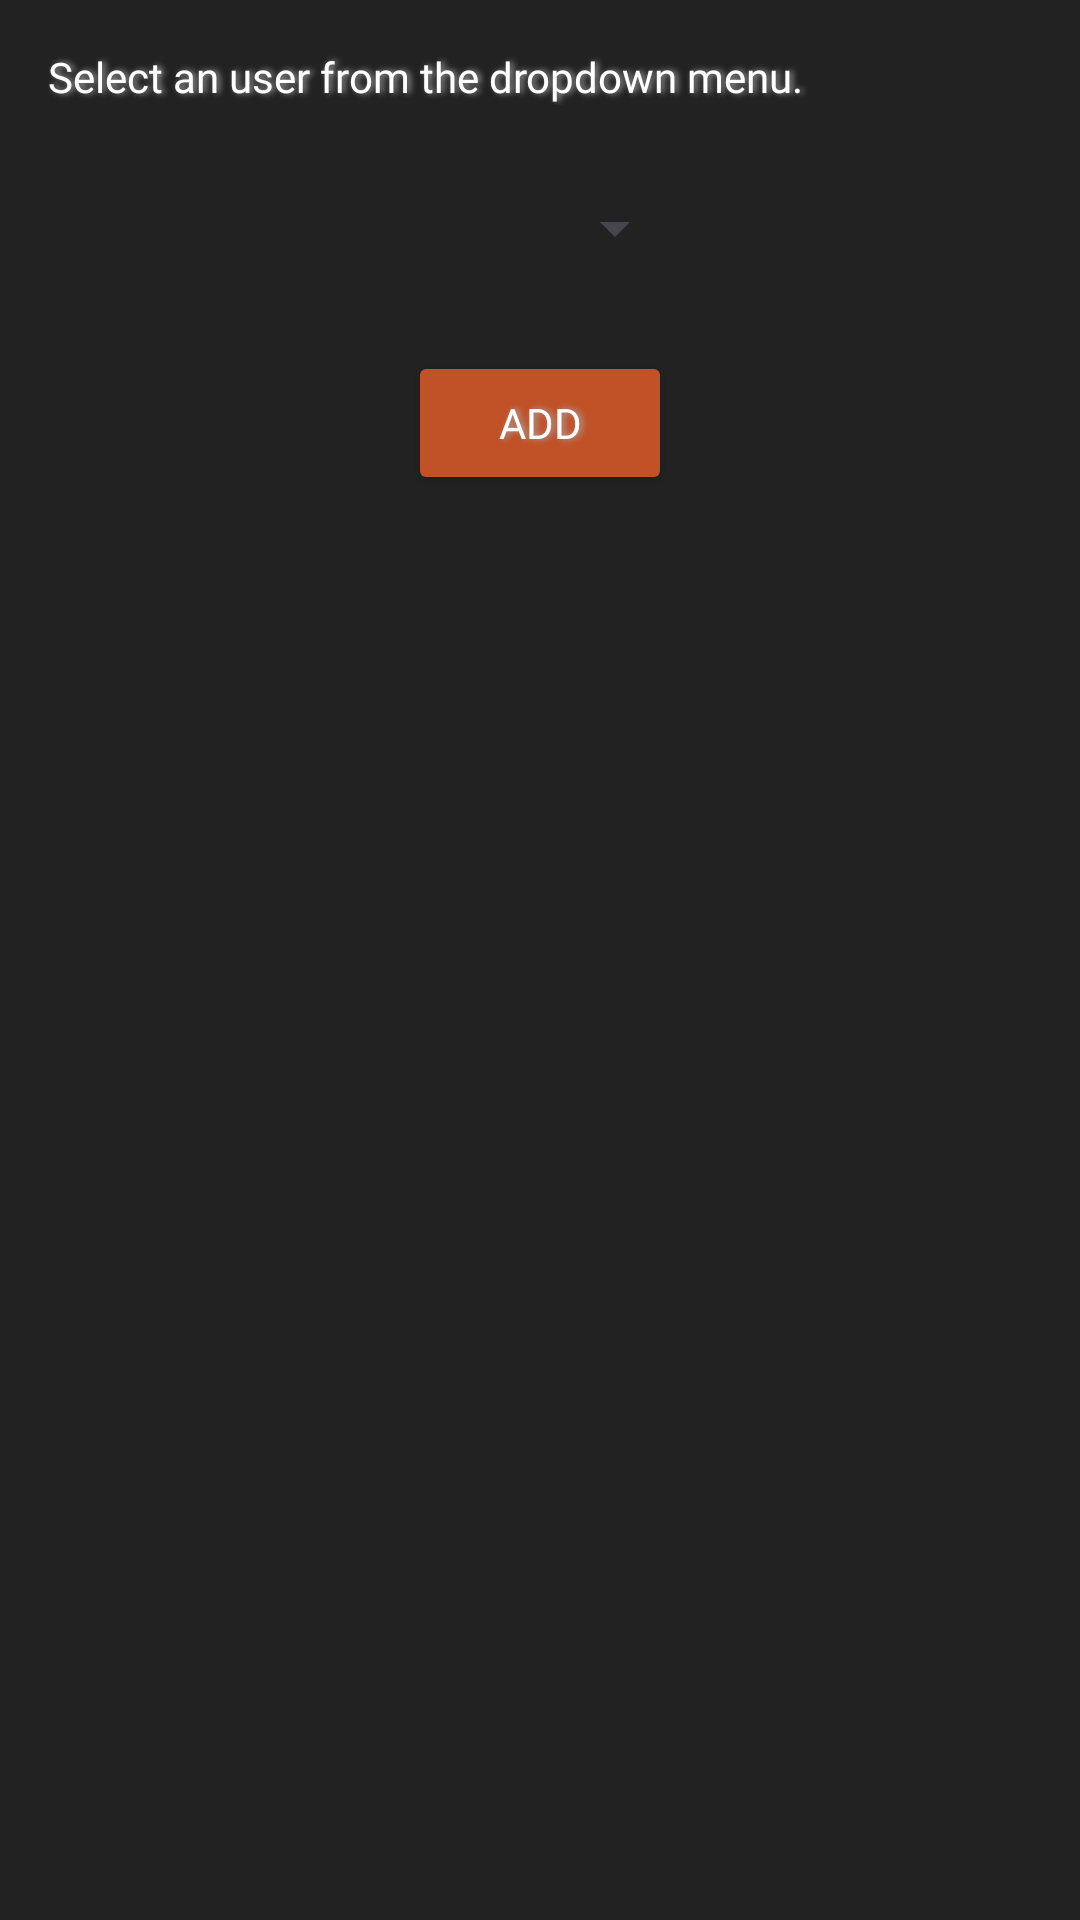

Here is an Android app screen rendered from its layout file. Give the layout XML and the strings, colors and styles it references.
<!-- AndroidManifest.xml: application theme Theme.CFPApp -->
<!-- res/layout/activity_user_selection.xml -->
<?xml version="1.0" encoding="utf-8"?>
<LinearLayout xmlns:android="http://schemas.android.com/apk/res/android"
    xmlns:app="http://schemas.android.com/apk/res-auto"
    xmlns:tools="http://schemas.android.com/tools"
    android:layout_width="match_parent"
    android:layout_height="match_parent"
    android:background="#222222"
    android:orientation="vertical"
    android:padding="16dp"
    tools:context=".ProfileSettings.createWorkoutCoach.GroupSelectionActivity">

    <TextView
        android:id="@+id/tvUserSelect"
        android:layout_width="match_parent"
        android:layout_height="wrap_content"
        android:fontFamily="@font/doppio_one"
        android:shadowColor="#A8A8A8"
        android:shadowDx="3"
        android:shadowDy="0"
        android:shadowRadius="5"
        android:text="Select an user from the dropdown menu."
        android:textColor="#FFFFFF" />

    <Spinner
        android:id="@+id/userSpinner"
        android:layout_width="213dp"
        android:layout_height="82dp"
        />

    
    <Button
        android:id="@+id/btnUserSelect"
        android:layout_width="wrap_content"
        android:layout_height="wrap_content"
        android:layout_gravity="center"
        android:backgroundTint="#C15127"
        android:fontFamily="@font/doppio_one"
        android:shadowColor="#A8A8A8"
        android:shadowDx="3"
        android:shadowDy="0"
        android:shadowRadius="5"
        android:text="Add"
        android:textColor="#FFFFFF" />

</LinearLayout>
<!-- resources referenced by this layout -->
<resources>
  <style name="Theme.CFPApp" parent="Base.Theme.CFPApp" />
  <style name="Base.Theme.CFPApp" parent="Theme.Material3.DayNight.NoActionBar">
          
          
      </style>
</resources>
